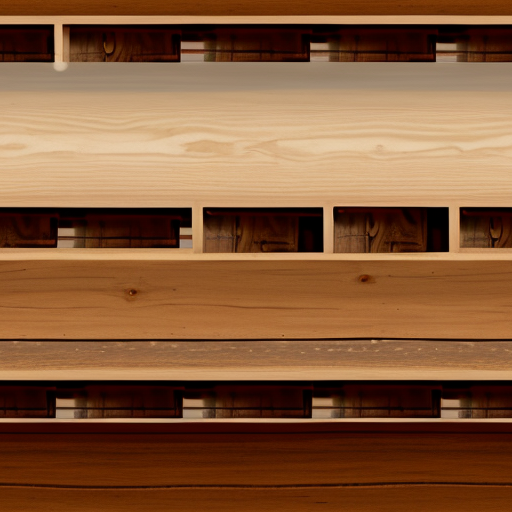
Generation parameters embedded in this image by AUTOMATIC1111 Stable Diffusion web UI or a fork of it (Forge, ...) (PNG 'parameters' text chunk):
wood planks, base color, wood
Negative prompt: 3d render,poorly drawn,blurry,black and white,weird colors,
Steps: 20, Sampler: Euler a, CFG scale: 7.0, Seed: 3147896843, Size: 512x512, Model hash: 879db523c3, Model: dreamshaper_8, Tiling: True, Eta: 0.0, Version: v1.9.0